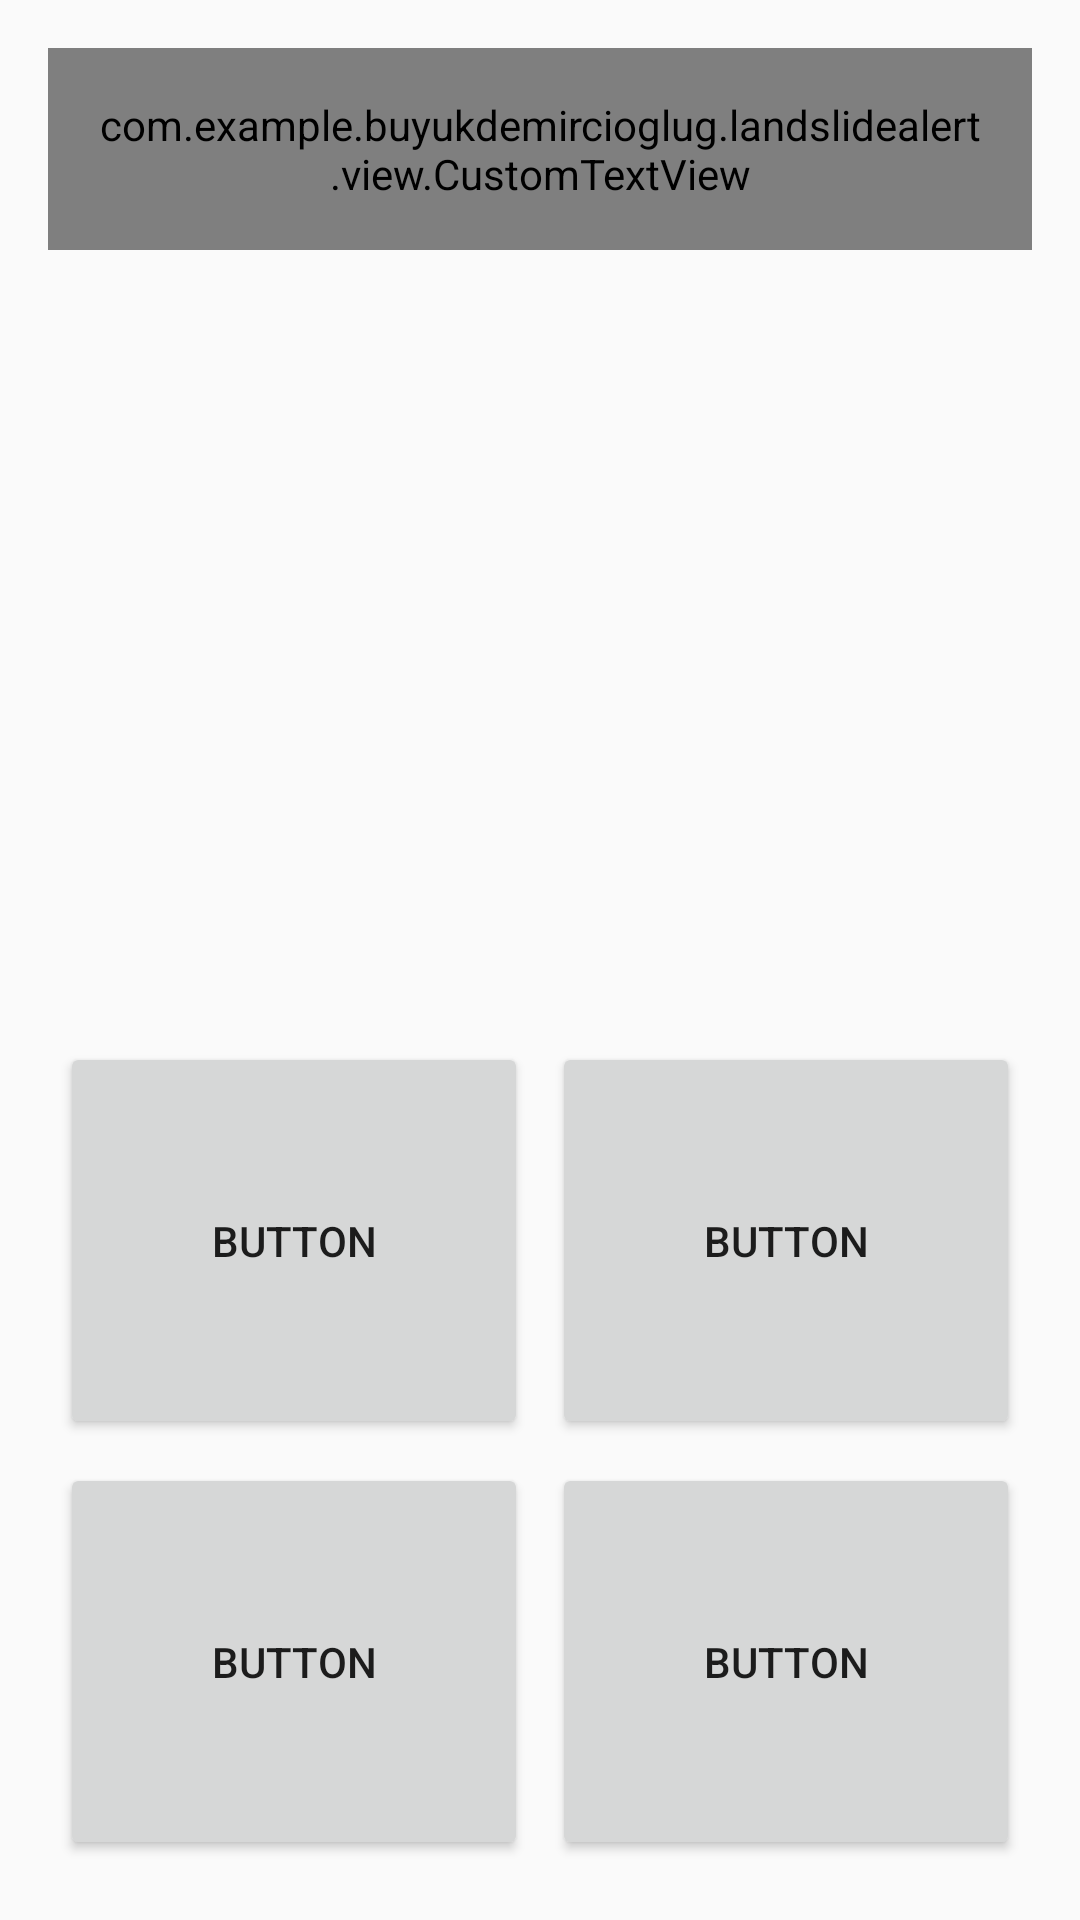

Here is an Android app screen rendered from its layout file. Give the layout XML and the strings, colors and styles it references.
<!-- AndroidManifest.xml: application theme AppTheme -->
<!-- res/layout/fragment_image.xml -->
<?xml version="1.0" encoding="utf-8"?>
<LinearLayout xmlns:android="http://schemas.android.com/apk/res/android"
    android:layout_width="match_parent"
    android:layout_height="match_parent"
    android:orientation="vertical"
    android:paddingBottom="@dimen/activity_vertical_margin"
    android:paddingLeft="@dimen/activity_horizontal_margin"
    android:paddingRight="@dimen/activity_horizontal_margin"
    android:paddingTop="@dimen/activity_vertical_margin">

    <com.example.buyukdemircioglug.landslidealert.view.CustomTextView
        android:layout_width="match_parent"
        android:layout_height="wrap_content"
        android:layout_gravity="center"
        android:gravity="center"
        android:padding="@dimen/activity_horizontal_margin"
        android:text="@string/image_explanation" />

    <ImageView
        android:id="@+id/fragment_image_image_view"
        android:layout_width="260dp"
        android:layout_height="260dp"
        android:layout_gravity="center"
        android:src="@drawable/image_placeholder" />

    
        
        
        

        
            
            

        
            
            

        
            
            


    

    <TableLayout
        android:layout_width="match_parent"
        android:layout_height="match_parent">

        <TableRow
            android:id="@+id/TableRow01"
            android:layout_width="wrap_content"
            android:layout_height="0dp"
            android:layout_weight="1">

            <Button
                android:id="@+id/Button02"
                android:layout_width="match_parent"
                android:layout_height="match_parent"
                android:layout_margin="4dp"
                android:layout_weight="1"
                android:text="Button" />

            <Button
                android:id="@+id/Button01"
                android:layout_width="match_parent"
                android:layout_height="match_parent"
                android:layout_margin="4dp"
                android:layout_weight="1"
                android:text="Button" />
        </TableRow>

        <TableRow
            android:id="@+id/tableRow1"
            android:layout_width="wrap_content"
            android:layout_height="0dp"
            android:layout_weight="1">

            <Button
                android:id="@+id/button2"
                android:layout_width="match_parent"
                android:layout_height="match_parent"
                android:layout_margin="4dp"
                android:layout_weight="1"
                android:text="Button" />

            <Button
                android:id="@+id/button1"
                android:layout_width="match_parent"
                android:layout_height="match_parent"
                android:layout_margin="4dp"
                android:layout_weight="1"
                android:text="Button" />
        </TableRow>

    </TableLayout>


</LinearLayout>
<!-- resources referenced by this layout -->
<resources>
  <dimen name="activity_horizontal_margin">16dp</dimen>
  <dimen name="activity_vertical_margin">16dp</dimen>
  <string name="image_explanation">Lütfen yeni fotoğraf yüklemek için asağıdaki resime tıklayınız.</string>
  <style name="AppTheme" parent="Theme.AppCompat.Light.NoActionBar">
          <item name="windowActionBar">false</item>
          <item name="windowNoTitle">true</item>
  
          
          <item name="colorPrimary">@color/primary_500</item>
  
          
          <item name="colorPrimaryDark">@color/primary_700</item>
  
      </style>
  <color name="primary_500">#FFC107</color>
  <color name="primary_700">#FFA000</color>
</resources>
